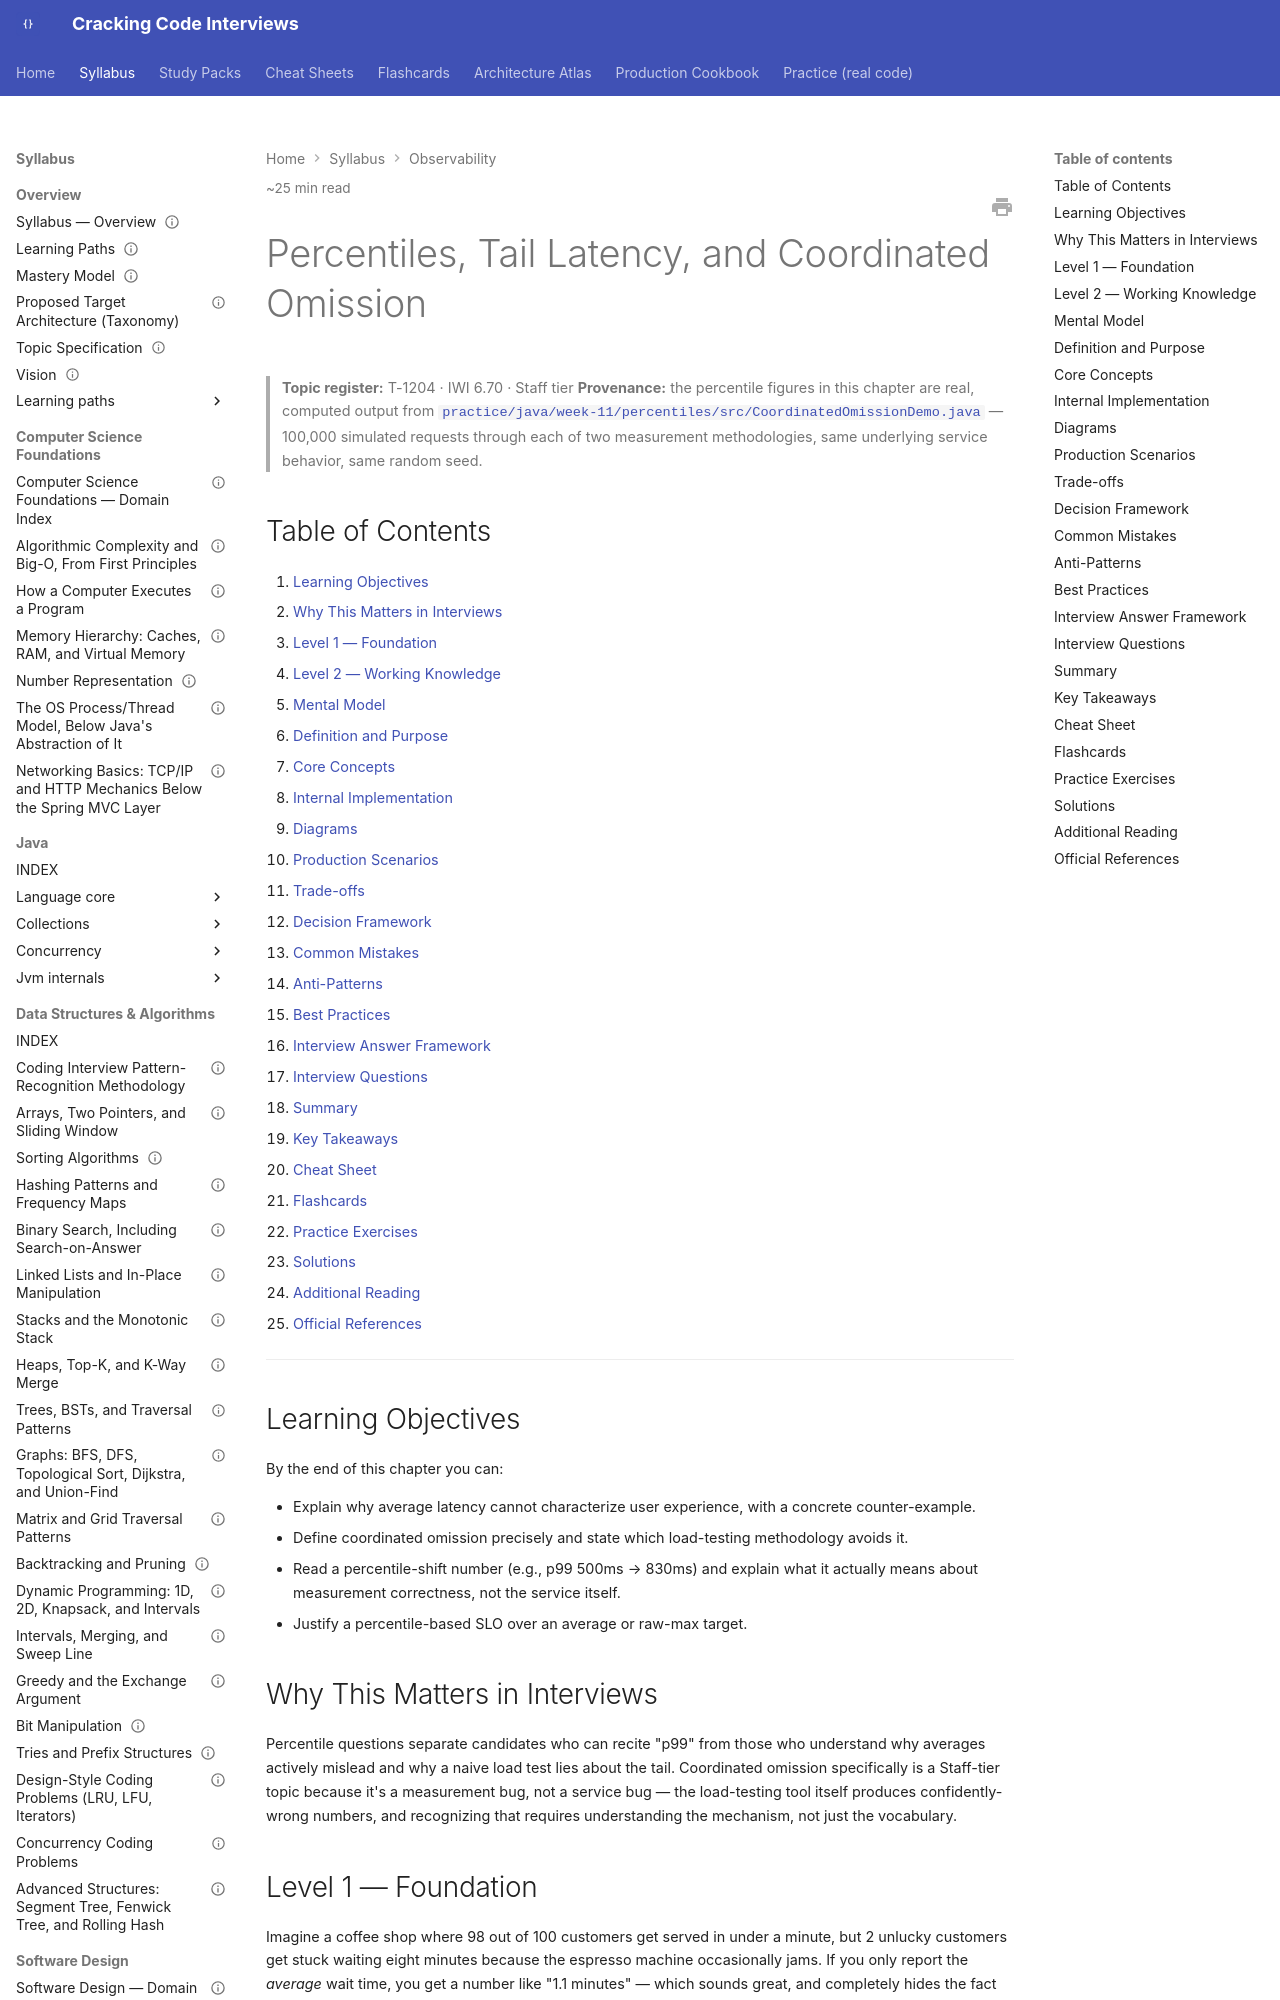

repository: JuanMelendres/cracking-code-interviews · page: syllabus/13-observability/percentiles-tail-latency-and-coordinated-omission/index.html · generator: mkdocs

---
title: "Percentiles, Tail Latency, and Coordinated Omission"
slug: percentiles-tail-latency-and-coordinated-omission
document_type: handbook-chapter
domain: 13-observability
status: canonical
version: 1.0
last_updated: 2026-09-04
source_history:
  - handbook/performance/percentiles-tail-latency-and-coordinated-omission.md
topic_id: T-1204
mastery_levels_covered:
  - L1
  - L2
  - L3
  - L4
difficulty:
  - advanced
target_levels:
  - senior
  - staff
estimated_reading_minutes: 25
prerequisites: []
related:
  - logging-metrics-tracing-and-opentelemetry.md
  - performance-methodology-and-slo-error-budgets.md
  - ../16-performance-jvm/capacity-planning-and-headroom.md
  - ../08-testing/performance-and-load-testing-methodology.md
  - ../../study-packs/week-11/03-percentiles-tail-latency-and-coordinated-omission.md
official_references:
  - https://www.infoq.com/presentations/latency-response-time/
  - http://hdrhistogram.org/
---

# Percentiles, Tail Latency, and Coordinated Omission

> **Topic register:** T-1204 · IWI 6.70 · Staff tier
> **Provenance:** the percentile figures in this chapter are real, computed output from [`practice/java/week-11/percentiles/src/CoordinatedOmissionDemo.java`](../../practice/java/week-11/percentiles/src/CoordinatedOmissionDemo.java) — 100,000 simulated requests through each of two measurement methodologies, same underlying service behavior, same random seed.

## Table of Contents

1. [Learning Objectives](#learning-objectives)
2. [Why This Matters in Interviews](#why-this-matters-in-interviews)
3. [Level 1 — Foundation](#level-1-foundation)
4. [Level 2 — Working Knowledge](#level-2-working-knowledge)
5. [Mental Model](#mental-model)
6. [Definition and Purpose](#definition-and-purpose)
7. [Core Concepts](#core-concepts)
8. [Internal Implementation](#internal-implementation)
9. [Diagrams](#diagrams)
10. [Production Scenarios](#production-scenarios)
11. [Trade-offs](#trade-offs)
12. [Decision Framework](#decision-framework)
13. [Common Mistakes](#common-mistakes)
14. [Anti-Patterns](#anti-patterns)
15. [Best Practices](#best-practices)
16. [Interview Answer Framework](#interview-answer-framework)
17. [Interview Questions](#interview-questions)
18. [Summary](#summary)
19. [Key Takeaways](#key-takeaways)
20. [Cheat Sheet](#cheat-sheet)
21. [Flashcards](#flashcards)
22. [Practice Exercises](#practice-exercises)
23. [Solutions](#solutions)
24. [Additional Reading](#additional-reading)
25. [Official References](#official-references)

---

## Learning Objectives

By the end of this chapter you can:

- Explain why average latency cannot characterize user experience, with a concrete counter-example.
- Define coordinated omission precisely and state which load-testing methodology avoids it.
- Read a percentile-shift number (e.g., p99 500ms → 830ms) and explain what it actually means about measurement correctness, not the service itself.
- Justify a percentile-based SLO over an average or raw-max target.

## Why This Matters in Interviews

Percentile questions separate candidates who can recite "p99" from those who understand why averages actively mislead and why a naive load test lies about the tail. Coordinated omission specifically is a Staff-tier topic because it's a measurement bug, not a service bug — the load-testing tool itself produces confidently-wrong numbers, and recognizing that requires understanding the mechanism, not just the vocabulary.
